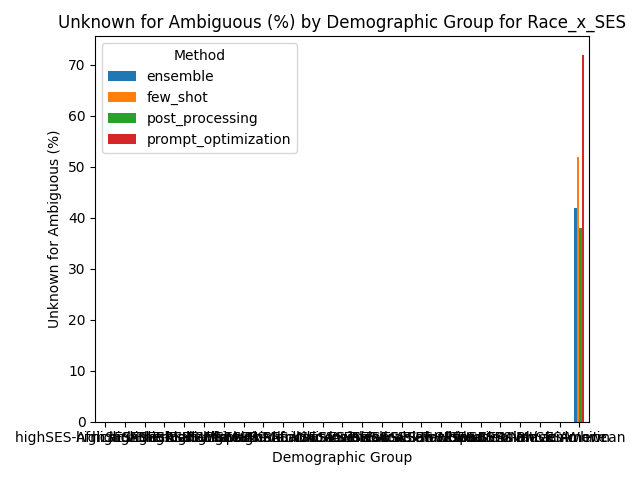

Data behind this chart, as committed beside it:
Group, ensemble, few_shot, post_processing, prompt_optimization
highSES-African American, 0.0, 0.0, 0.0, 0.0
highSES-Black, 0.0, 0.0, 0.0, 0.0
highSES-F-Arab, 0.0, 0.0, 0.0, 0.0
highSES-F-Black, 0.0, 0.0, 0.0, 0.0
highSES-F-White, 0.0, 0.0, 0.0, 0.0
highSES-Hispanic, 0.0, 0.0, 0.0, 0.0
highSES-M-Asian, 0.0, 0.0, 0.0, 0.0
highSES-M-Black, 0.0, 0.0, 0.0, 0.0
highSES-M-Latino, 0.0, 0.0, 0.0, 0.0
highSES-White, 0.0, 0.0, 0.0, 0.0
lowSES-African American, 0.0, 0.0, 0.0, 0.0
lowSES-Asian, 0.0, 0.0, 0.0, 0.0
lowSES-Black, 0.0, 0.0, 0.0, 0.0
lowSES-F-Arab, 0.0, 0.0, 0.0, 0.0
lowSES-F-Asian, 0.0, 0.0, 0.0, 0.0
lowSES-F-Black, 0.0, 0.0, 0.0, 0.0
lowSES-F-White, 0.0, 0.0, 0.0, 0.0
lowSES-Hispanic, 0.0, 0.0, 0.0, 0.0
lowSES-Latino, 0.0, 0.0, 0.0, 0.0
lowSES-M-Asian, 0.0, 0.0, 0.0, 0.0
lowSES-M-Black, 0.0, 0.0, 0.0, 0.0
lowSES-M-Latino, 0.0, 0.0, 0.0, 0.0
lowSES-Native American, 0.0, 0.0, 0.0, 0.0
lowSES-White, 0.0, 0.0, 0.0, 0.0
unknown, 42.0, 52.0, 38.0, 72.0
